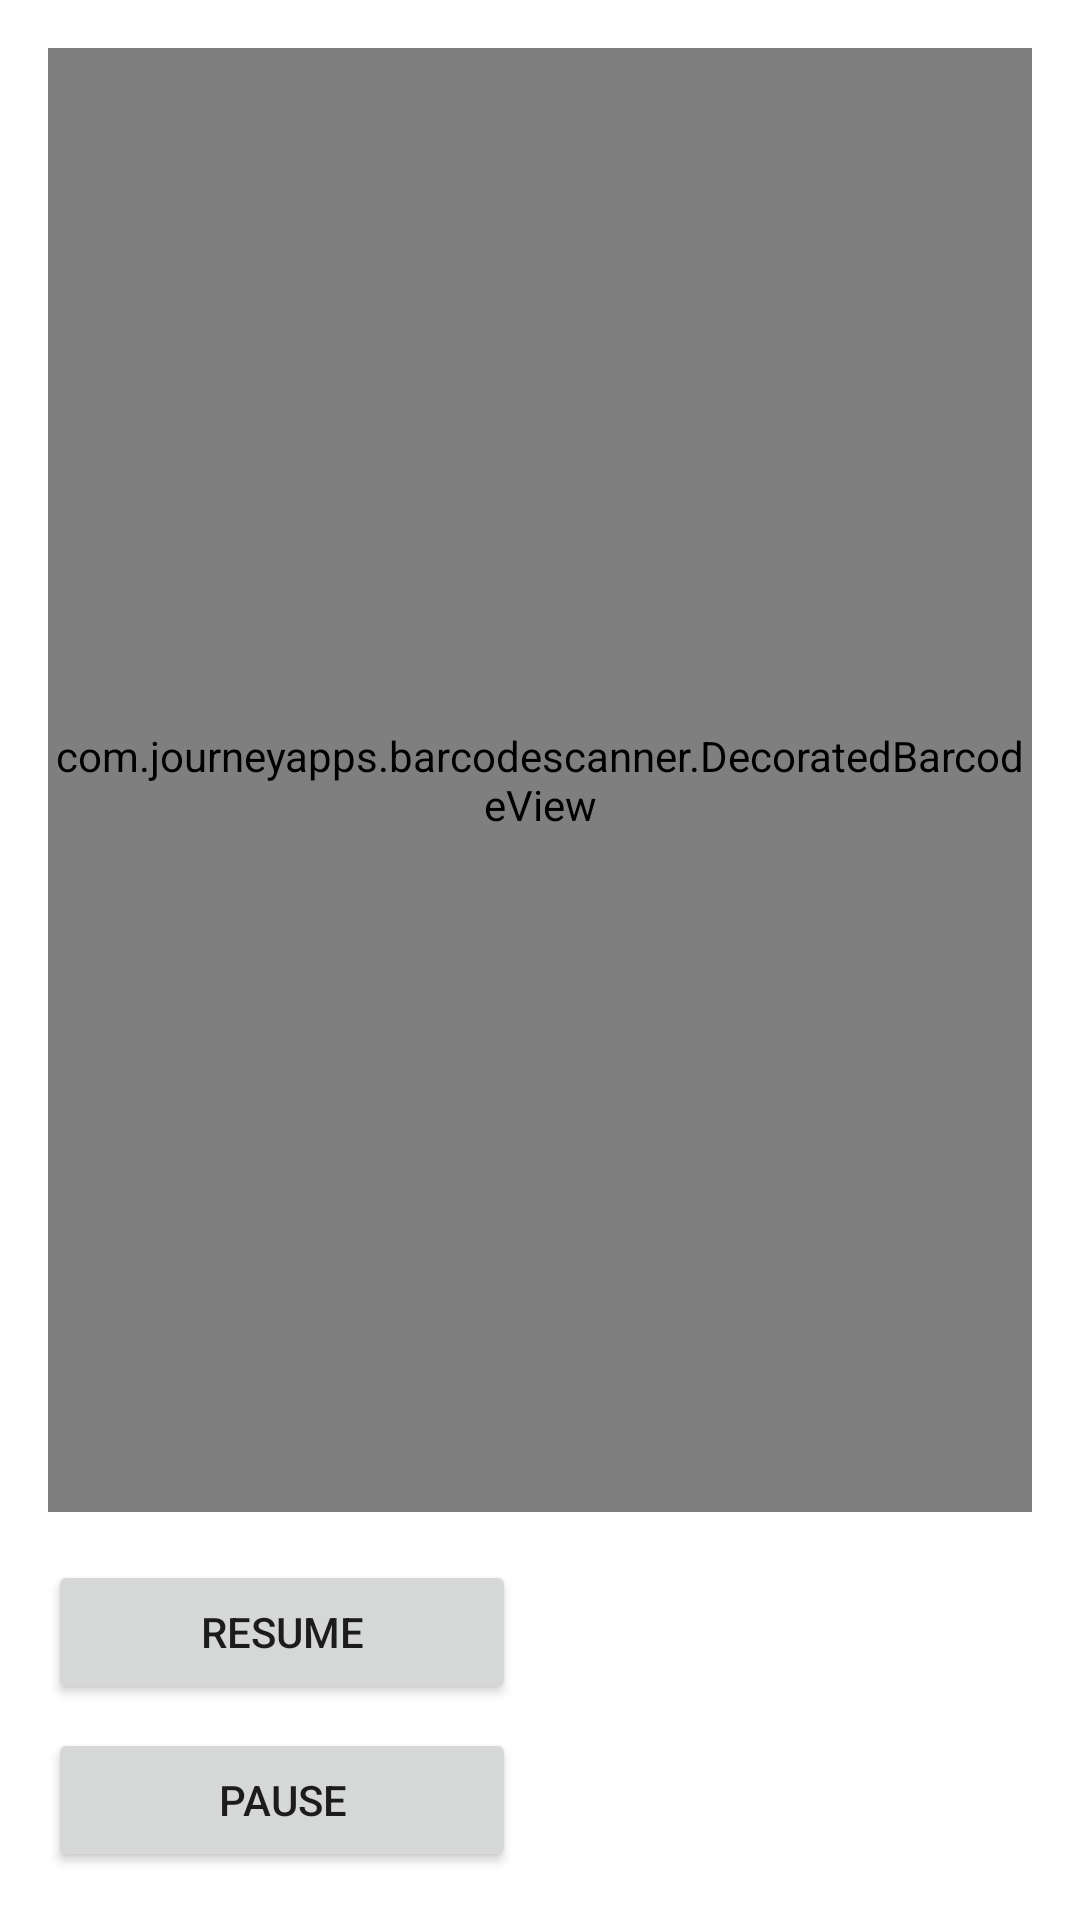

Reconstruct the res/layout file that produces this screen, plus the resources it refers to.
<!-- AndroidManifest.xml: application theme Theme.17_LectorQr -->
<!-- res/layout/activity_continuous_capture.xml -->
<?xml version="1.0" encoding="utf-8"?>
<androidx.constraintlayout.widget.ConstraintLayout xmlns:android="http://schemas.android.com/apk/res/android"
    xmlns:app="http://schemas.android.com/apk/res-auto"
    xmlns:tools="http://schemas.android.com/tools"
    android:id="@+id/relativeLayout"
    android:layout_width="match_parent"
    android:layout_height="match_parent"
    tools:context=".ContinuousCaptureActivity">


    <com.journeyapps.barcodescanner.DecoratedBarcodeView
        android:id="@+id/barcode_scanner"
        android:layout_width="0dp"
        android:layout_height="0dp"
        android:layout_marginStart="16dp"
        android:layout_marginTop="16dp"
        android:layout_marginEnd="16dp"
        android:layout_marginBottom="16dp"
        app:layout_constraintBottom_toTopOf="@id/resumen"
        app:layout_constraintEnd_toEndOf="parent"
        app:layout_constraintStart_toStartOf="parent"
        app:layout_constraintTop_toTopOf="parent"
        app:layout_constraintVertical_chainStyle="packed">

    </com.journeyapps.barcodescanner.DecoratedBarcodeView>


    <Button
        android:id="@+id/pausa"
        android:layout_width="0dp"
        android:layout_height="wrap_content"
        android:layout_marginBottom="16dp"
        android:text="Pause"
        app:layout_constraintBottom_toBottomOf="parent"
        app:layout_constraintEnd_toEndOf="@+id/resumen"
        app:layout_constraintStart_toStartOf="@+id/resumen"
        app:layout_constraintTop_toBottomOf="@+id/resumen" />

    <Button
        android:id="@+id/resumen"
        android:layout_width="0dp"
        android:layout_height="wrap_content"
        android:layout_marginEnd="16dp"
        android:layout_marginBottom="8dp"
        android:text="Resume"
        app:layout_constraintBottom_toTopOf="@+id/pausa"
        app:layout_constraintEnd_toStartOf="@+id/barcodePreview"
        app:layout_constraintHorizontal_chainStyle="packed"
        app:layout_constraintStart_toStartOf="@+id/barcode_scanner"
        app:layout_constraintTop_toBottomOf="@+id/barcode_scanner" />

    <ImageView
        android:id="@+id/barcodePreview"
        android:layout_width="0dp"
        android:layout_height="106dp"
        app:layout_constraintBottom_toBottomOf="@+id/pausa"
        app:layout_constraintEnd_toEndOf="@+id/barcode_scanner"
        app:layout_constraintStart_toEndOf="@+id/resumen"
        app:layout_constraintTop_toTopOf="@+id/resumen" />

</androidx.constraintlayout.widget.ConstraintLayout>
<!-- resources referenced by this layout -->
<resources>
  <style name="Theme.17_LectorQr" parent="Theme.MaterialComponents.DayNight.DarkActionBar">
          
          <item name="colorPrimary">@color/purple_500</item>
          <item name="colorPrimaryVariant">@color/purple_700</item>
          <item name="colorOnPrimary">@color/white</item>
          
          <item name="colorSecondary">@color/teal_200</item>
          <item name="colorSecondaryVariant">@color/teal_700</item>
          <item name="colorOnSecondary">@color/black</item>
          
          <item name="android:statusBarColor" tools:targetApi="l">?attr/colorPrimaryVariant</item>
          
      </style>
  <!-- not gathered from this repository: default colours our renderer supplied (Android Studio template values) -->
  <color name="purple_500">#FF6200EE</color>
  <color name="purple_700">#FF3700B3</color>
  <color name="teal_200">#FF03DAC5</color>
  <color name="teal_700">#FF018786</color>
  <color name="black">#FF000000</color>
  <color name="white">#FFFFFFFF</color>
</resources>
